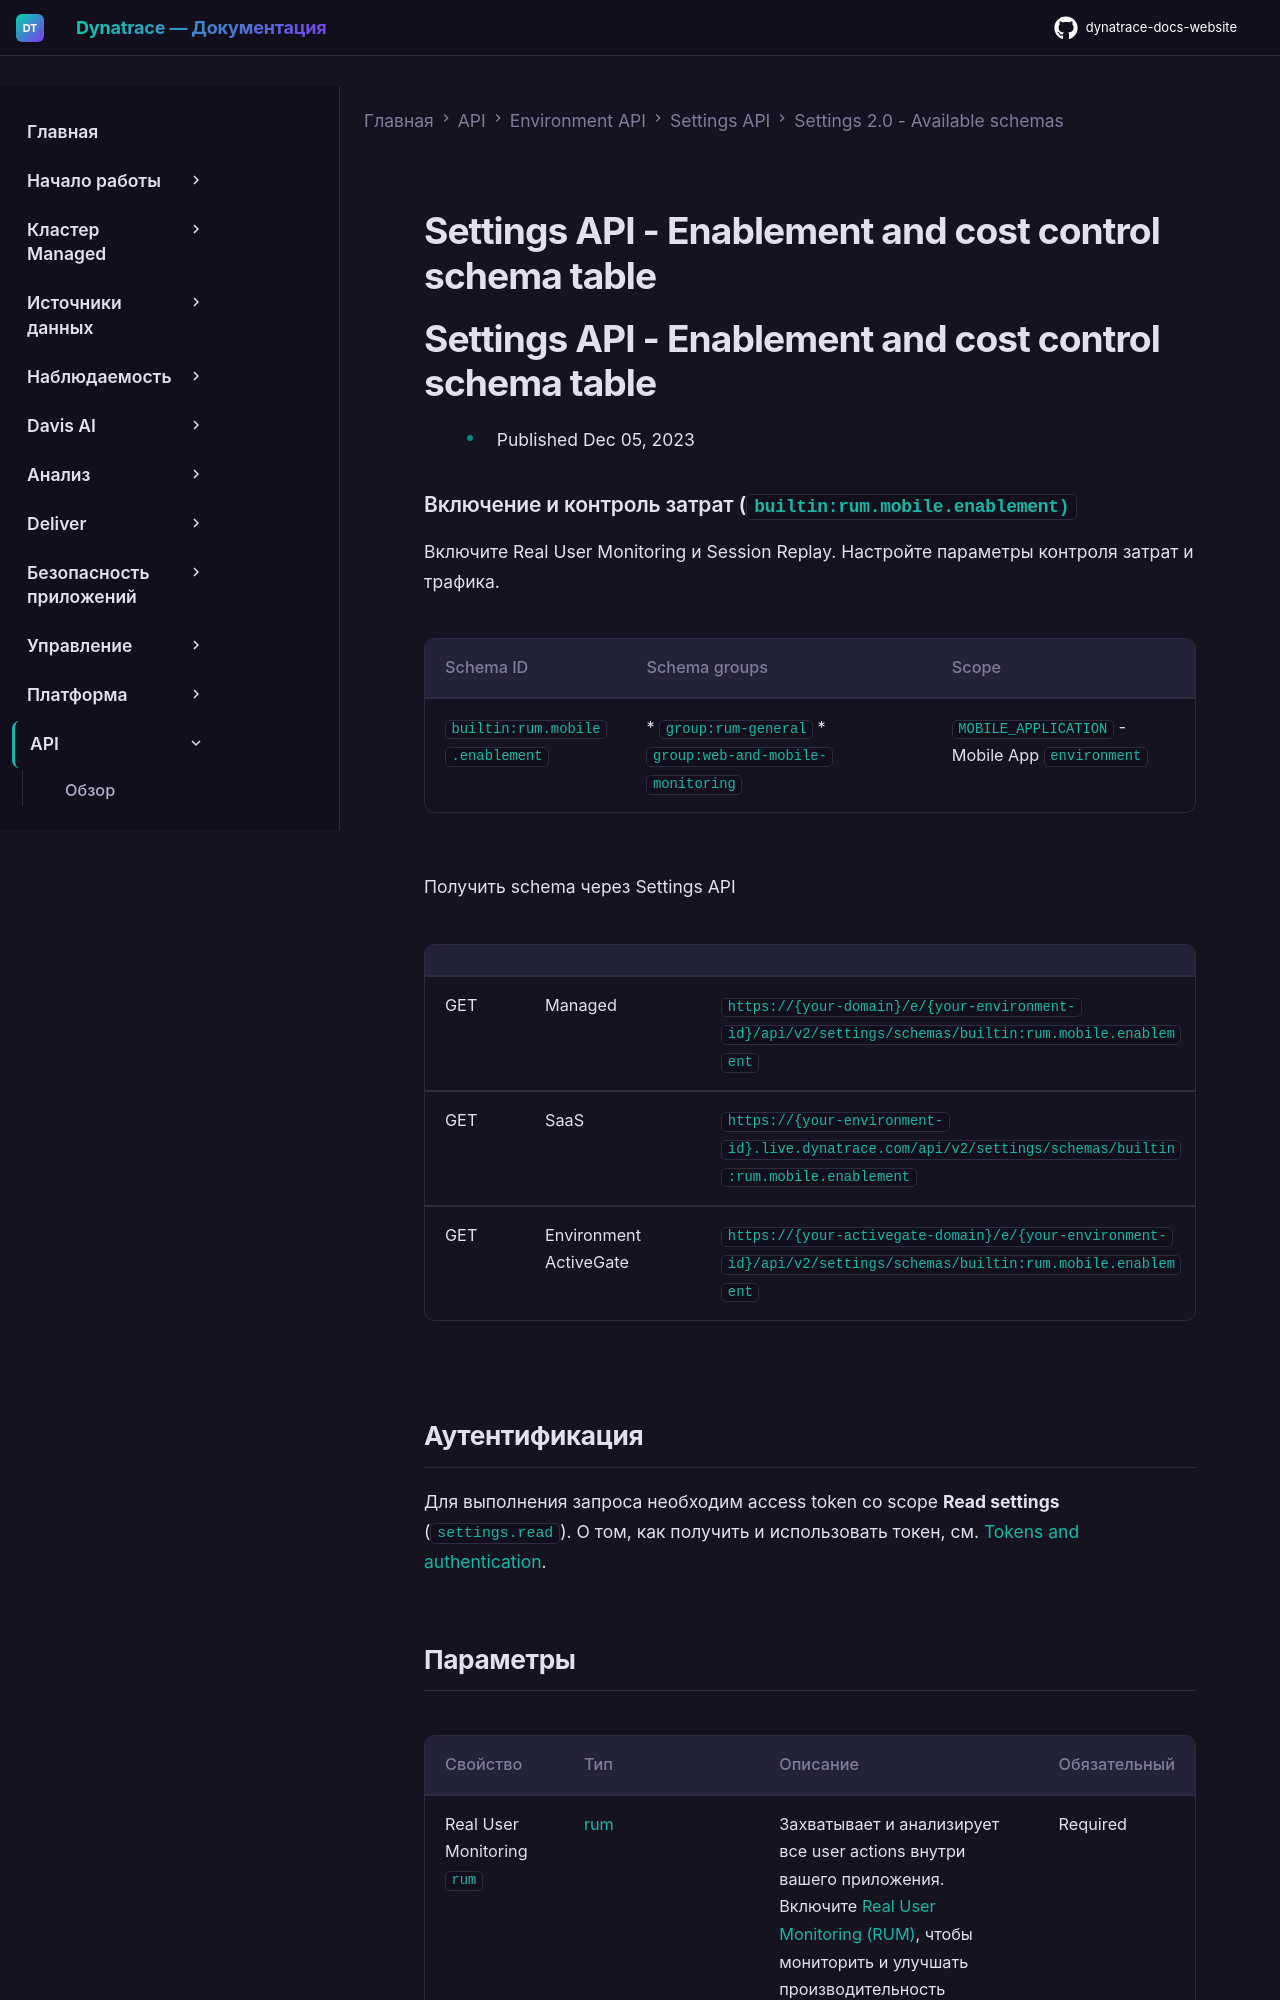

repository: Yerkebulan-Ardabayev/dynatrace-docs-website · page: managed-ru/dynatrace-api/environment-api/settings/schemas/builtin-rum-mobile-enablement/index.html · generator: mkdocs

---
title: Settings API - Enablement and cost control schema table
source: https://docs.dynatrace.com/managed/dynatrace-api/environment-api/settings/schemas/builtin-rum-mobile-enablement
scraped: 2026-05-12T11:39:24.770335
---

# Settings API - Enablement and cost control schema table

# Settings API - Enablement and cost control schema table

* Published Dec 05, 2023

### Включение и контроль затрат (`builtin:rum.mobile.enablement)`

Включите Real User Monitoring и Session Replay. Настройте параметры контроля затрат и трафика.

| Schema ID | Schema groups | Scope |
| --- | --- | --- |
| `builtin:rum.mobile.enablement` | * `group:rum-general` * `group:web-and-mobile-monitoring` | `MOBILE_APPLICATION` - Mobile App  `environment` |

Получить schema через Settings API

|  |  |  |
| --- | --- | --- |
| GET | Managed | `https://{your-domain}/e/{your-environment-id}/api/v2/settings/schemas/builtin:rum.mobile.enablement` |
| GET | SaaS | `https://{your-environment-id}.live.dynatrace.com/api/v2/settings/schemas/builtin:rum.mobile.enablement` |
| GET | Environment ActiveGate | `https://{your-activegate-domain}/e/{your-environment-id}/api/v2/settings/schemas/builtin:rum.mobile.enablement` |

## Аутентификация

Для выполнения запроса необходим access token со scope **Read settings** (`settings.read`). О том, как получить и использовать токен, см. [Tokens and authentication](/managed/discover-dynatrace/references/dynatrace-api/basics/dynatrace-api-authentication).
